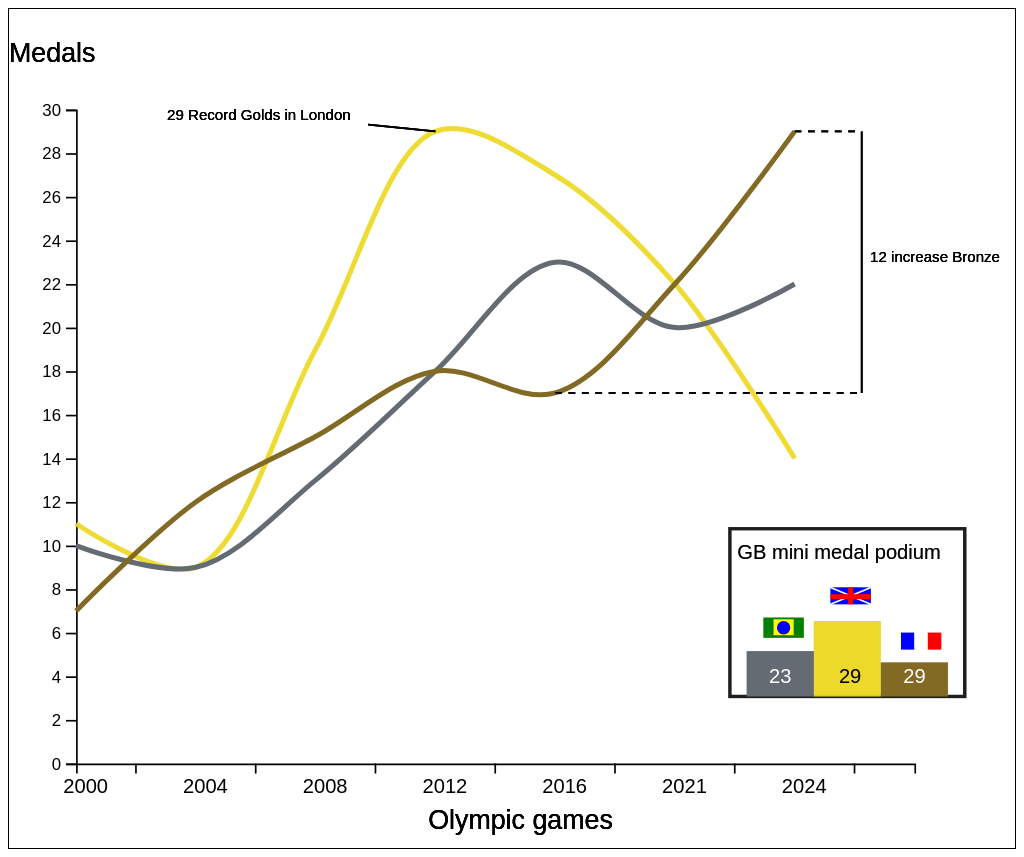
D3 v7 page, settled after 480 driven frames (8 s of simulated time); the page loaded 1 data file(s).


// ── js/gb_medals.js
const svg = d3.select(".responsive-svg-container")
                .append("svg")
                .attr("viewBox", "0 0 600 500")
                .style("border", "1px solid black");

d3.csv("data/gb_medals_dataset.csv", d3.autoType).then(data => {
    console.log(data);
    gb_medal_linechart(data);
});

const gb_medal_linechart = (data) => {
    const width = 600;
    const height = 500;
    const margin = {top:60, bottom:50, left:40, right:60};

    const innerHeight = height - margin.top -margin.bottom;
    const innerWidth = width - margin.left - margin.right;


    const innerChart = d3.select("svg")
                        .append("g")
                        .attr("transform", `translate(${margin.left}, ${margin.top})`);
    
    const xScale = d3.scaleBand()
                .domain(data.map(d=> d.Year))
                //.domain([2000, 2024])
                .range([0, innerWidth])
                ;

    const yScale = d3.scaleLinear()
                .domain([0,30])
                .range([innerHeight, 0]);
    
    const xAxis = d3.axisBottom(xScale);
              

    const yAxis = d3.axisLeft(yScale);

    innerChart
            .append("g")
            .call(yAxis);

    innerChart
            .append("g")
            .attr("class", "the-x-axis")
            .attr("transform", `translate(0, ${innerHeight})`)
            .call(xAxis);
    
    d3.selectAll(".the-x-axis text")
            .attr("font-size", "12")
            .attr("x", "-30");

const medals_colours = [{medal:"Bronze", color: "#826a25ff"}, 
          {medal:"Silver",color: "#646b72ff"},
          {medal: "Gold", color: "#edd81ee7"}];

const gold_gb = data.filter(d => d.medal === "Gold" && d.Year === 2012);
    console.log(gold_gb);
const silver_gb = data.filter(d => d.medal === "Silver" && d.Year === 2016);
const bronze_gb = data.filter(d=> d.medal === "Bronze" && d.Year === 2024);


const medals = ["Gold", "Silver", "Bronze"]
medals.forEach( medal =>

{
    const filteredData = data.filter(d=> d.medal=== medal);


    const lineGenerator = d3.line()
                        .x(d=> xScale(d.Year))
                        .y(d=> yScale(d.medal_count))
                        .curve(d3.curveCatmullRom);
    

    innerChart
        .append("path")
           // .attr("class", `line -${medal}`)
            .attr("d", lineGenerator(filteredData))
            .attr("fill", "none")     
            .style("stroke", () => { 
            const match = medals_colours.find(d=> d.medal === medal)
            return match.color;
        })
            .attr("stroke-width", 3);

    //Annotations - Bronze mini story         
    innerChart
     .append("line")
        .attr("x1", xScale(2024))
        .attr("x2", xScale(2024) +40)
        .attr("y1", yScale(data[data.length -1].medal_count))
        .attr("y2", yScale(data[data.length -1].medal_count))
        .attr("stroke", "black") 
        .attr("stroke-dasharray", "4,4") ;

    innerChart
     .append("line")
        .attr("x1", xScale(2016))
        .attr("x2", xScale(2024) +40)
        .attr("y1", yScale(data[data.length -3].medal_count))
        .attr("y2", yScale(data[data.length -3].medal_count))
        .attr("stroke", "black") 
        .attr("stroke-dasharray", "4,4") ;
    
    innerChart
        .append("line")
        .attr("x1", xScale(2024)+ 40)
        .attr("x2", xScale(2024) +40)
        .attr("y1", yScale(data[data.length -3].medal_count))
        .attr("y2", yScale(data[data.length -1].medal_count))
        .attr("stroke", "black") ;
    
    innerChart
        .append("text")
        .text("12 increase Bronze")
        .attr("y", (yScale(data[data.length -1].medal_count) + yScale(data[data.length -3].medal_count))/2)
        .attr("x", xScale(2024) + 45)
        .attr("fill", "black")
        .attr("text-anchor", "left")
        .attr("dominant-baseline", "auto")
        .attr("font-size", 9)
        .attr("font-family", "sans-serif");



    // Annotations Gold    
    innerChart
        .append("text")
        .text("29 Record Golds in London")
        .attr("x", xScale(2012) - 160)
        .attr("y", 6)
        .attr("fill", "black")
        .attr("text-anchor", "left")
        .attr("dominant-baseline", "auto")
        .attr("font-size", 9)
        .attr("font-family", "sans-serif");

    innerChart
        .append("line")
        .attr("x1", xScale(2012))
        .attr("x2", xScale(2012)-40)
        .attr("y1", yScale(data[data.length -1].medal_count))
        .attr("y2", yScale(data[data.length -1].medal_count) - 4)
        .attr("stroke", "black") ;    
    


    leftAxisLabel = svg 
                    .append("text")
                    .attr("dominant-baseline", "hanging");
    leftAxisLabel
        .append("tspan")
        .text("Medals")
        .style("font-family", "sans-serif")
        .attr("y", 20);

    bottomAxisLabel = svg
        .append("text")
        .attr("dominant-baseline", "middle");

    bottomAxisLabel
        .append("tspan")
        .text("Olympic games")
        .style("font-family", "sans-serif")
        .attr("y", height - 15)
        .attr("x", innerWidth/2);

    const x_key = 440
    const y_key = 350

    innerChart
        .append("rect")
        .attr("class", "key-container")
        .attr("opacity", 0.5)
        .attr("stroke-width", "2")
        .attr("stroke", "black")
        .attr("fill", "white")
        .attr("x", x_key - 50)
        .attr("y", y_key -100)
        .attr("width", 140)
        .attr("height", 100);

    const key = innerChart
            .append("g")
            .attr("class", "key")
            .attr("transform",`translate(${x_key}, ${y_key})`);
    
    const height_podium = 45

    key
        .append("rect")
        .attr("x", "0")
        .attr("y", ` ${-height_podium}`)
        .attr("height", height_podium)
        .attr("width", 40)
        .attr("fill","#edd81ee7");

   

    key
        .append("text")
        .text(`${gold_gb[0].medal_count}`)
        .attr("x", 15)
        .attr("y", -8)
        .attr("fill", "black")
        .attr("font-weight", 500)
        .attr("font-family", "sans-serif")
        .attr("font-size", 12);
    
    key
    .append("rect")
        .attr("x", "-40")
        .attr("y", `${-height_podium * 0.6}`)
        .attr("height", height_podium * 0.6)
        .attr("width", 40)
        .attr("fill","#646b72ff");


    key
        .append("text")
        .text(`${silver_gb[0].medal_count}`)
        .attr("x", -20)
        .attr("y", -8)
        .attr("text-anchor", "middle")
        .attr("fill", "white")
        .attr("font-family", "sans-serif")
        .attr("font-size", 12);

     key
    .append("rect")
        .attr("x", "40")
        .attr("y", `${-height_podium* 0.45}`)
        .attr("height", height_podium * 0.45)
        .attr("width", 40)
        .attr("fill","#826a25ff");

    key 
        .append("text")
        .text(`${bronze_gb[0].medal_count}`)
        .attr("y", -8)
        .attr("x", 60)
        .attr("text-anchor", "middle")
        .attr("fill", "white")
        .attr("font-size", 12)
        .attr("font-family", "sans-serif");

    

    
    
    key 
        .append("text")
        .text("GB mini medal podium")
        .attr("x", 15)
        .attr("y", -85)
        .attr("text-anchor", "middle")
        .attr("dominant-baseline", "middle")
        .attr("font-family", "sans-serif")
        .attr("font-size", 12);


    // Flags for the olympics where that medal had the highest count

    //france first as easiest

    key
       .append("rect")
       .attr("x","52")
       .attr("y",`${(-height_podium* 0.4) - 20}`) 
       .attr("width", 8)
       .attr("height", 10)
       .attr("fill", "blue");

    key
       .append("rect")
       .attr("x","60")
       .attr("y",`${(-height_podium* 0.4) - 20}`) 
       .attr("width", 8)
       .attr("height", 10)
       .attr("fill", "white");

    key
       .append("rect")
       .attr("x","68")
       .attr("y",`${(-height_podium* 0.4) - 20}`) 
       .attr("width", 8)
       .attr("height", 10)
       .attr("fill", "red");

    // Brazil equally hard as GB

    key 
        .append("rect")
        .attr("x", "-30")
        .attr("y", `${(-height_podium * 0.6) -20}`)
        .attr("width", "24")
        .attr("height", "12")
        .attr("fill", "green");
    
    key
        .append("rect")
        .attr("x", "-24")
        .attr("y",`${(-height_podium * 0.6) -19}`)
        .attr("width", "12")
        .attr("height", 9.5)
        .attr("fill", "yellow");
   
    key 
        .append("circle")
        .attr("cx", "-18")
        .attr("cy", `${(-height_podium * 0.6) -14}`)
        .attr("r", 4)
        .attr("fill", "blue");
   
    // Great Britain

    key
        .append("rect")
        .attr("x", "10")
        .attr("y", ` ${-height_podium-20}`)
        .attr("height", 10)
        .attr("width","24")
        .attr("fill","blue");
    
    key 
        .append("line")
        .attr("x1", 34)
        .attr("y1", `${-height_podium-20}`)
        .attr("x2", 10)
        .attr("y2", `${-height_podium-10}`)
        .attr("stroke", "white");

    key 
        .append("line")
        .attr("x1", 10)
        .attr("x2", 34)
        .attr("y1", `${-height_podium-20}`)
        .attr("y2", `${-height_podium-10}`)
        .attr("stroke", "white");

    key
        .append("rect")
        .attr("x", 10)
        .attr("y", `${-height_podium -16}`)
        .attr("width", 24)
        .attr("height", 3)
        .attr("fill", "red");
    key
        .append("rect")
        .attr("x", 20.5)
        .attr("y", `${-height_podium-20}`)
        .attr("width", 3)
        .attr("height", 10)
        .attr("fill", "red");


    

    
});


}
 

### data: data/gb_medals_dataset.csv
, Year, medal, medal_count
0, 2000, Gold, 11
1, 2004, Gold, 9
2, 2008, Gold, 19
3, 2012, Gold, 29
4, 2016, Gold, 27
5, 2021, Gold, 22
6, 2024, Gold, 14
7, 2000, Silver, 10
8, 2004, Silver, 9
9, 2008, Silver, 13
10, 2012, Silver, 18
11, 2016, Silver, 23
12, 2021, Silver, 20
13, 2024, Silver, 22
14, 2000, Bronze, 7
15, 2004, Bronze, 12
16, 2008, Bronze, 15
17, 2012, Bronze, 18
18, 2016, Bronze, 17
19, 2021, Bronze, 22
20, 2024, Bronze, 29